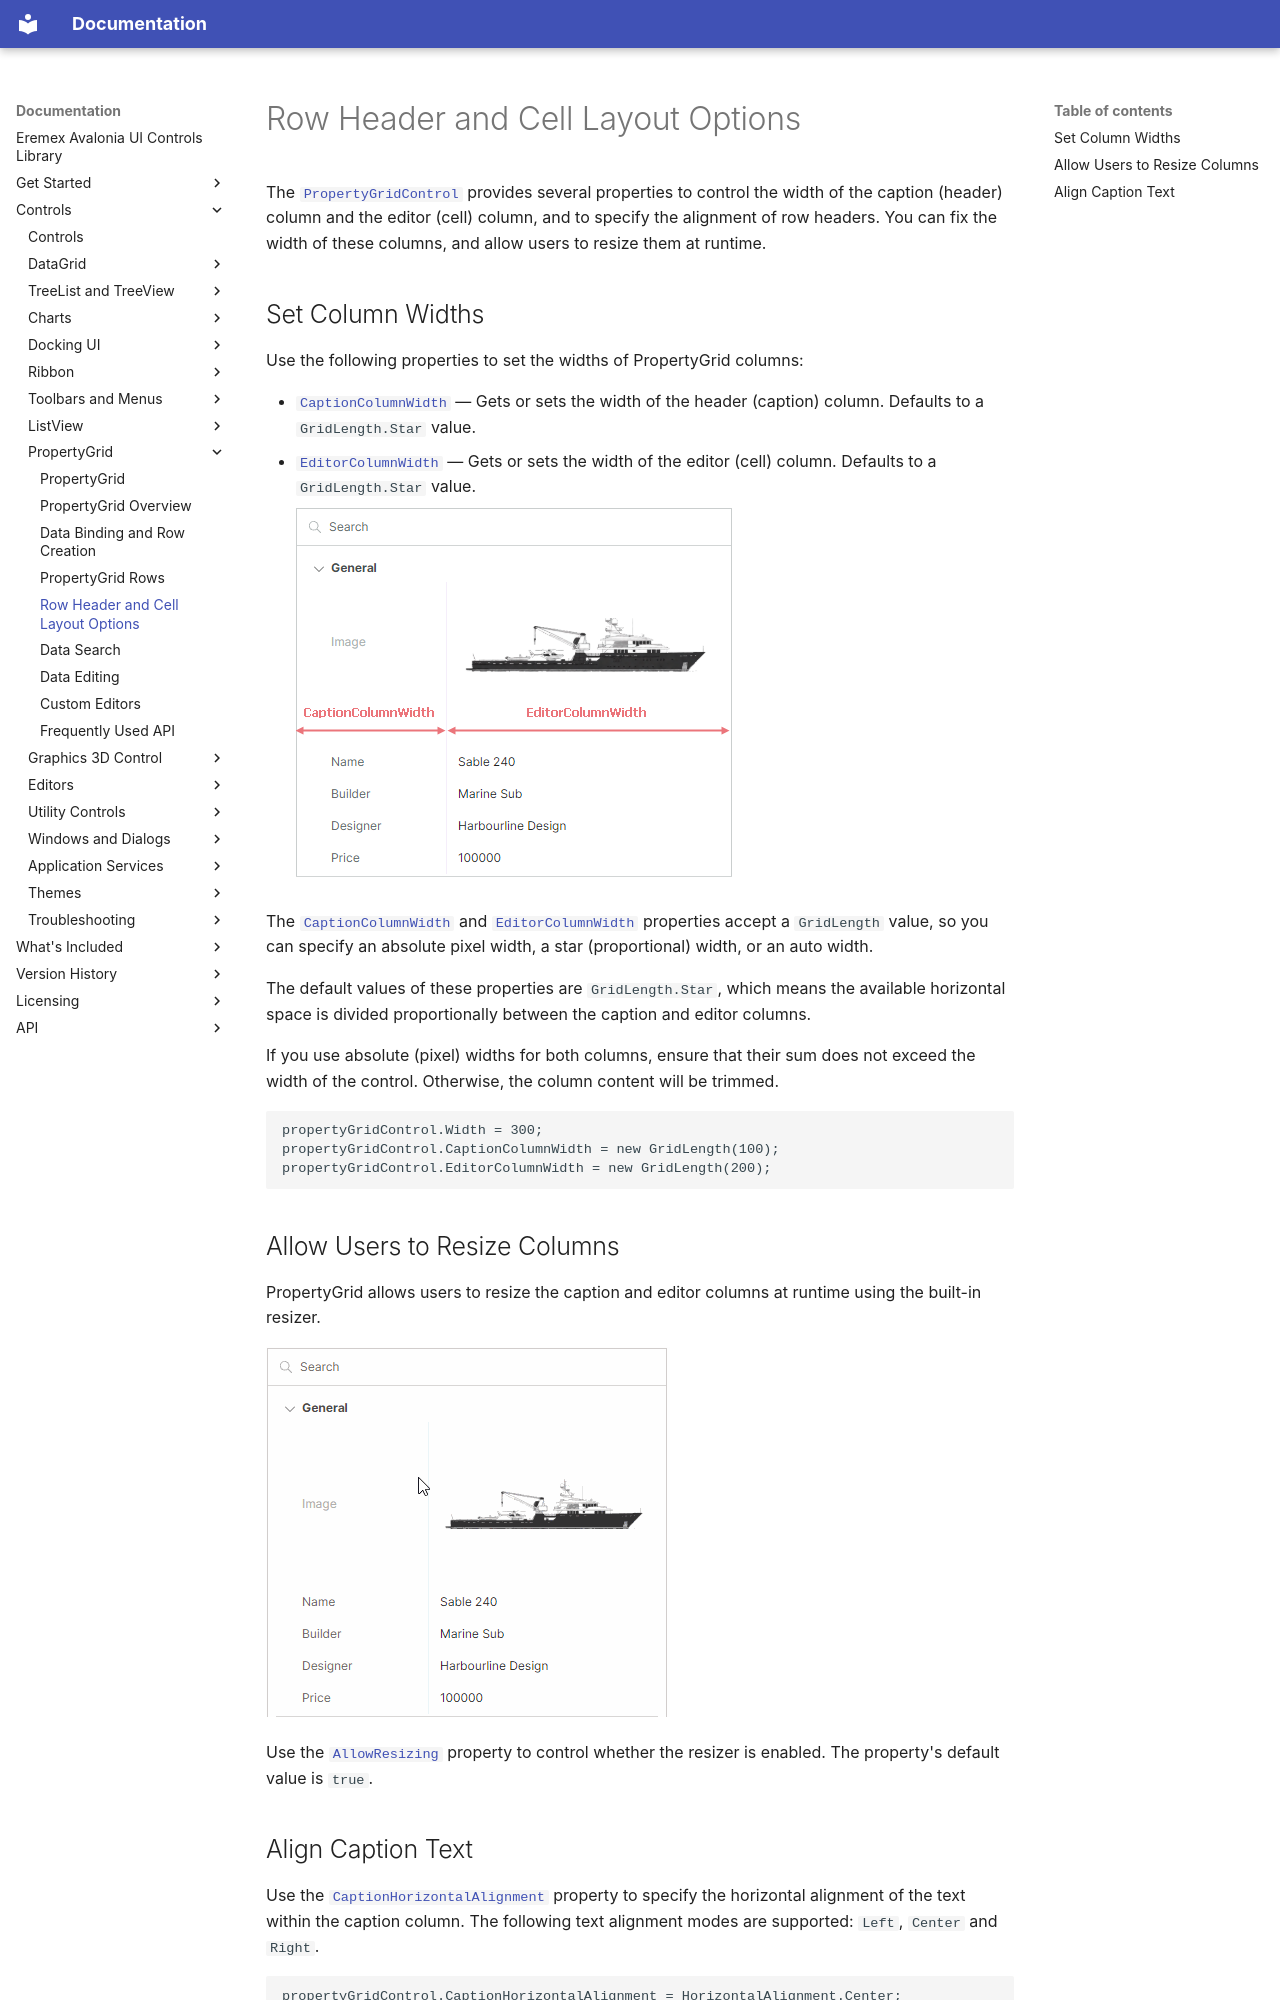

repository: Eremex/controls-doc · page: controls/propertygrid/row-header-and-cell-layout-options/index.html · generator: mkdocs

---
title: Row Header and Cell Layout Options
order: 840
seealso: []
---


# Row Header and Cell Layout Options

The [`PropertyGridControl`](../../API/Eremex.AvaloniaUI.Controls.PropertyGrid/PropertyGridControl.md) provides several properties to control the width of the caption (header) column and the editor (cell) column, and to specify the alignment of row headers. You can fix the width of these columns, and allow users to resize them at runtime.

## Set Column Widths

Use the following properties to set the widths of PropertyGrid columns:

- [`CaptionColumnWidth`](../../API/Eremex.AvaloniaUI.Controls.PropertyGrid/PropertyGridControl/CaptionColumnWidth.md) — Gets or sets the width of the header (caption) column. Defaults to a `GridLength.Star` value.
- [`EditorColumnWidth`](../../API/Eremex.AvaloniaUI.Controls.PropertyGrid/PropertyGridControl/EditorColumnWidth.md) — Gets or sets the width of the editor (cell) column. Defaults to a `GridLength.Star` value.

    ![propertygrid-columns-caption-and-editor-widths](../../images/propertygrid-columns-caption-and-editor-widths.png)


The [`CaptionColumnWidth`](../../API/Eremex.AvaloniaUI.Controls.PropertyGrid/PropertyGridControl/CaptionColumnWidth.md) and [`EditorColumnWidth`](../../API/Eremex.AvaloniaUI.Controls.PropertyGrid/PropertyGridControl/EditorColumnWidth.md) properties accept a `GridLength` value, so you can specify an absolute pixel width, a star (proportional) width, or an auto width.

The default values of these properties are `GridLength.Star`, which means the available horizontal space is divided proportionally between the caption and editor columns.


If you use absolute (pixel) widths for both columns, ensure that their sum does not exceed the width of the control. Otherwise, the column content will be trimmed.

```csharp
propertyGridControl.Width = 300;
propertyGridControl.CaptionColumnWidth = new GridLength(100);
propertyGridControl.EditorColumnWidth = new GridLength(200);
```


## Allow Users to Resize Columns

PropertyGrid allows users to resize the caption and editor columns at runtime using the built-in resizer.

![propertygrid-resizer](../../images/propertygrid-column-resizer.gif)

Use the [`AllowResizing`](../../API/Eremex.AvaloniaUI.Controls.PropertyGrid/PropertyGridControl/AllowResizing.md) property to control whether the resizer is enabled. The property's default value is `true`.
